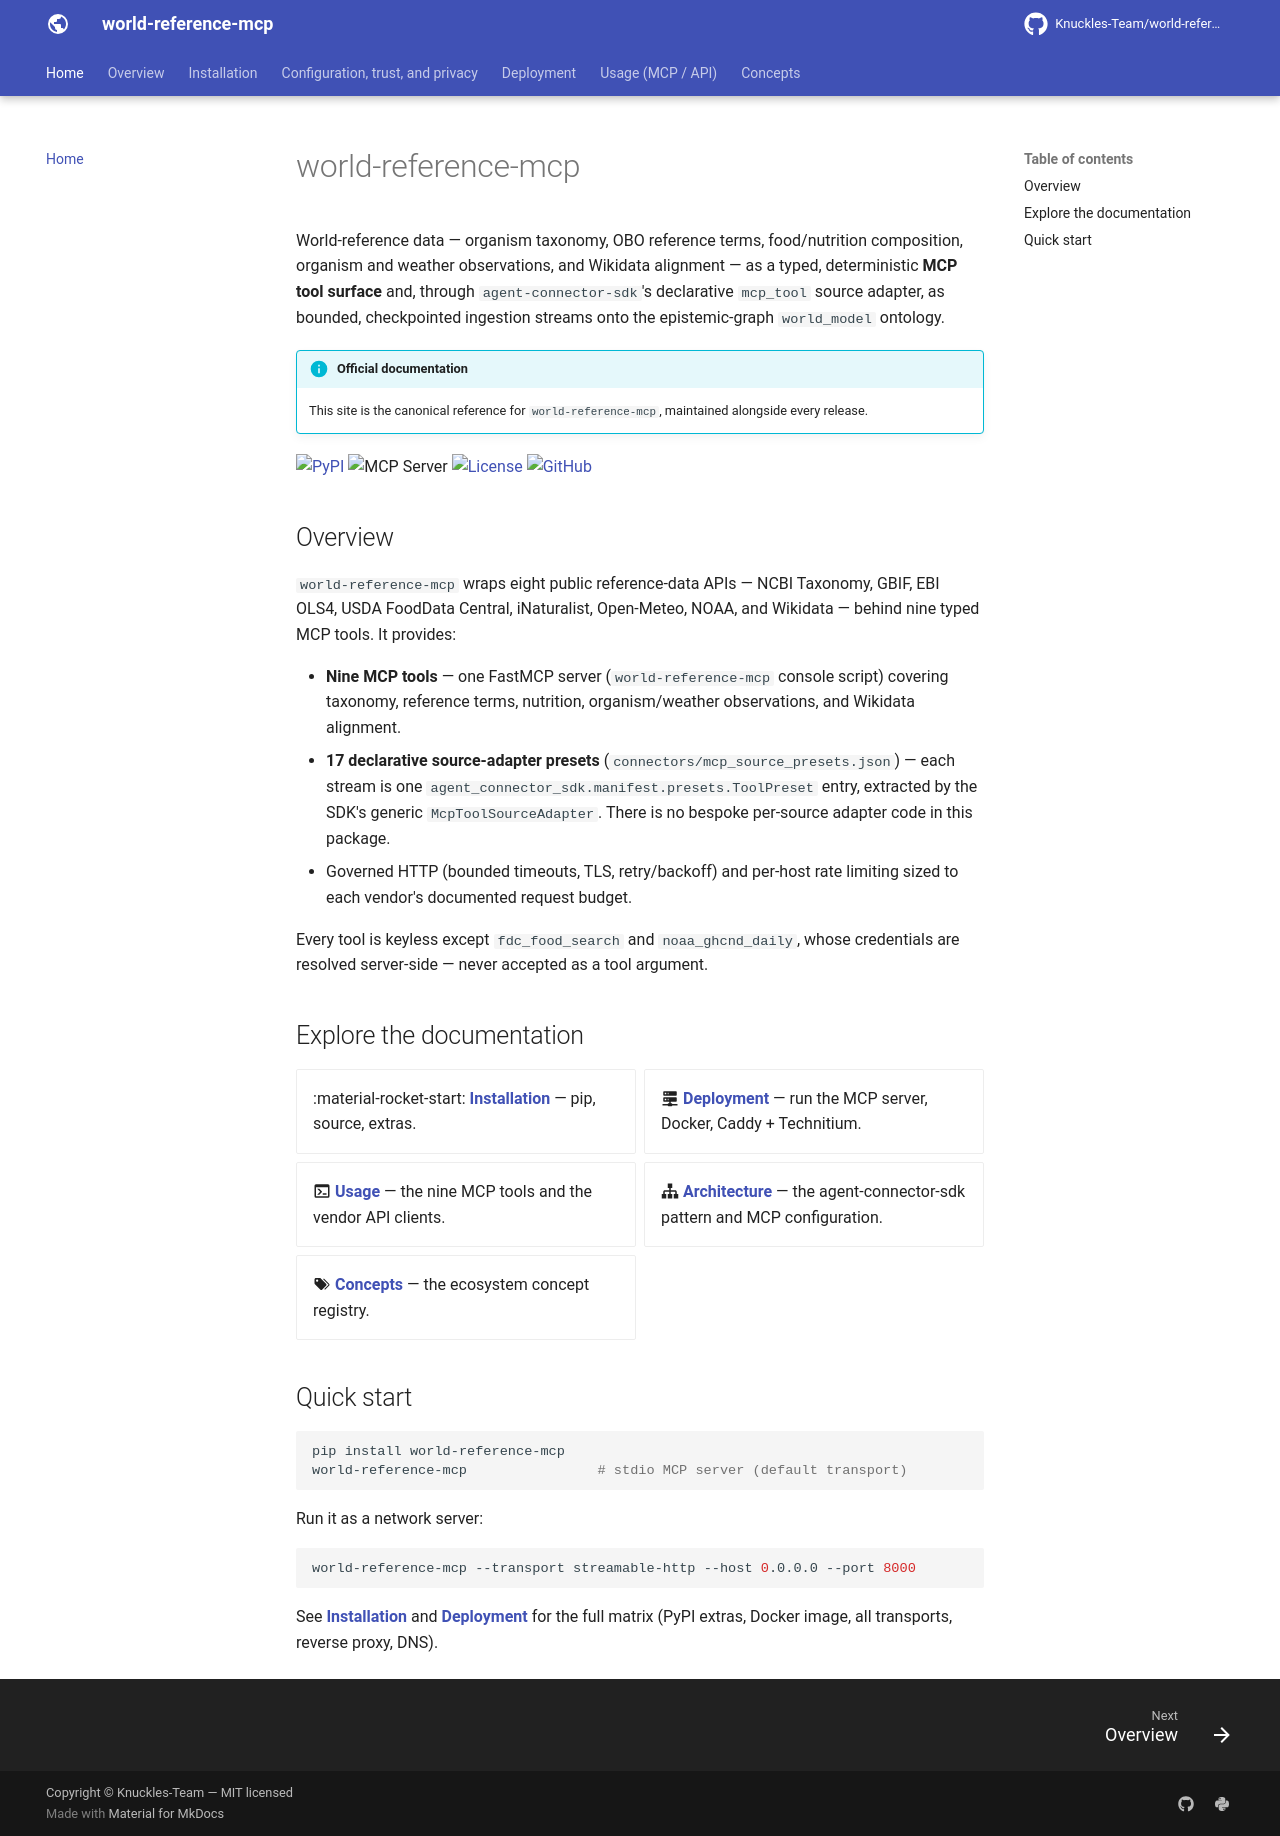

repository: Knuckles-Team/world-reference-mcp · page: index.html · generator: mkdocs

# world-reference-mcp

World-reference data — organism taxonomy, OBO reference terms, food/nutrition
composition, organism and weather observations, and Wikidata alignment — as a
typed, deterministic **MCP tool surface** and, through `agent-connector-sdk`'s
declarative `mcp_tool` source adapter, as bounded, checkpointed ingestion
streams onto the epistemic-graph `world_model` ontology.

!!! info "Official documentation"
    This site is the canonical reference for `world-reference-mcp`, maintained alongside
    every release.

[![PyPI](https://img.shields.io/pypi/v/world-reference-mcp)](https://pypi.org/project/world-reference-mcp/)
![MCP Server](https://badge.mcpx.dev?type=server 'MCP Server')
[![License](https://img.shields.io/pypi/l/world-reference-mcp)](https://github.com/Knuckles-Team/world-reference-mcp/blob/main/LICENSE)
[![GitHub](https://img.shields.io/badge/source-GitHub-181717?logo=github)](https://github.com/Knuckles-Team/world-reference-mcp)

## Overview

`world-reference-mcp` wraps eight public reference-data APIs — NCBI Taxonomy, GBIF,
EBI OLS4, USDA FoodData Central, iNaturalist, Open-Meteo, NOAA, and Wikidata — behind
nine typed MCP tools. It provides:

- **Nine MCP tools** — one FastMCP server (`world-reference-mcp` console script)
  covering taxonomy, reference terms, nutrition, organism/weather observations, and
  Wikidata alignment.
- **17 declarative source-adapter presets** (`connectors/mcp_source_presets.json`) —
  each stream is one `agent_connector_sdk.manifest.presets.ToolPreset` entry, extracted
  by the SDK's generic `McpToolSourceAdapter`. There is no bespoke per-source adapter
  code in this package.
- Governed HTTP (bounded timeouts, TLS, retry/backoff) and per-host rate limiting sized
  to each vendor's documented request budget.

Every tool is keyless except `fdc_food_search` and `noaa_ghcnd_daily`, whose
credentials are resolved server-side — never accepted as a tool argument.

## Explore the documentation

<div class="grid cards" markdown>

- :material-rocket-start: **[Installation](installation.md)** — pip, source, extras.
- :material-server-network: **[Deployment](deployment.md)** — run the MCP server, Docker, Caddy + Technitium.
- :material-console: **[Usage](usage.md)** — the nine MCP tools and the vendor API clients.
- :material-sitemap: **[Architecture](overview.md)** — the agent-connector-sdk pattern and MCP configuration.
- :material-tag-multiple: **[Concepts](concepts.md)** — the ecosystem concept registry.

</div>

## Quick start

```bash
pip install world-reference-mcp
world-reference-mcp                # stdio MCP server (default transport)
```

Run it as a network server:

```bash
world-reference-mcp --transport streamable-http --host 0.0.0.0 --port 8000
```

See **[Installation](installation.md)** and **[Deployment](deployment.md)** for the
full matrix (PyPI extras, Docker image, all transports, reverse proxy, DNS).
